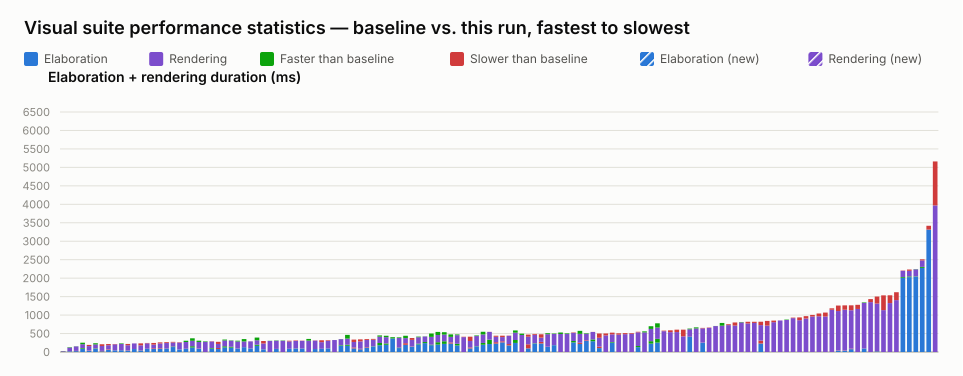

The table this chart was drawn from, first rows:
name, elaboration_unit, elaboration_baseline, elaboration_value, elaboration_delta_ms, elaboration_delta_pct, elaboration_is_new, rendering_unit, rendering_baseline, rendering_value, rendering_delta_ms, rendering_delta_pct, rendering_is_new, total_value
selection_styles.visual.spec.ts › shows …, ms, 18, 26, 8, 44.44, false, , , , , , , 26
interface.visual.spec.ts › renders an in…, ms, 18, 16, -2, -11.11, false, ms, 113, 102, -11, -9.73, false, 118
interface.visual.spec.ts › renders inter…, ms, 24, 30, 6, 25.00, false, ms, 126, 122, -4, -3.17, false, 152
mux.visual.spec.ts › renders a bus with …, ms, 107, 88, -19, -17.76, false, ms, 145, 104, -41, -28.28, false, 192
typing.visual.spec.ts › renders enum typ…, ms, 32, 40, 8, 25.00, false, ms, 120, 152, 32, 26.67, false, 192
mux.visual.spec.ts › renders connected a…, ms, 100, 90, -10, -10.00, false, ms, 137, 105, -32, -23.36, false, 195
port_array.visual.spec.ts › stacked port…, ms, 20, 30, 10, 50.00, false, ms, 133, 180, 47, 35.34, false, 210
struct_passing.visual.spec.ts › renders …, ms, 60, 74, 14, 23.33, false, ms, 110, 142, 32, 29.09, false, 216
mixed_select_breakout.visual.spec.ts › r…, ms, 45, 46, 1, 2.22, false, ms, 161, 171, 10, 6.21, false, 217
inout.visual.spec.ts › routes a mux into…, ms, 48, 49, 1, 2.08, false, ms, 184, 169, -15, -8.15, false, 218
typing.visual.spec.ts › keeps struct wir…, ms, 37, 44, 7, 18.92, false, ms, 139, 174, 35, 25.18, false, 218
generate_regions.visual.spec.ts › resize…, ms, 80, 80, 0, 0.00, false, ms, 152, 153, 1, 0.66, false, 233
variable_bit_select.visual.spec.ts › ren…, ms, 43, 48, 5, 11.63, false, ms, 133, 186, 53, 39.85, false, 234
interface.visual.spec.ts › renders inter…, ms, 88, 86, -2, -2.27, false, ms, 147, 157, 10, 6.80, false, 243
parameter.visual.spec.ts › renders modul…, ms, 82, 100, 18, 21.95, false, ms, 100, 145, 45, 45.00, false, 245
parameter.visual.spec.ts › renders param…, ms, 85, 101, 16, 18.82, false, ms, 131, 160, 29, 22.14, false, 261
interface.visual.spec.ts › renders inter…, ms, 92, 88, -4, -4.35, false, ms, 151, 174, 23, 15.23, false, 262
mux.visual.spec.ts › renders cascaded ar…, ms, 147, 134, -13, -8.84, false, ms, 110, 128, 18, 16.36, false, 262
inout.visual.spec.ts › renders boundary …, ms, 70, 69, -1, -1.43, false, ms, 184, 195, 11, 5.98, false, 264
generate_regions.visual.spec.ts › render…, ms, 89, 85, -4, -4.49, false, ms, 216, 182, -34, -15.74, false, 267
mux.visual.spec.ts › renders a packed st…, ms, 157, 122, -35, -22.29, false, ms, 214, 146, -68, -31.78, false, 268
latch.visual.spec.ts › renders an S-R la…, ms, 86, 93, 7, 8.14, false, ms, 214, 179, -35, -16.36, false, 272
mux.visual.spec.ts › renders junction do…, , , , , , , ms, 288, 274, -14, -4.86, false, 274
mux.visual.spec.ts › renders connected c…, ms, 107, 90, -17, -15.89, false, ms, 178, 185, 7, 3.93, false, 275
parameter.visual.spec.ts › stacks many i…, ms, 80, 108, 28, 35.00, false, ms, 110, 168, 58, 52.73, false, 276
mux.visual.spec.ts › renders a bus with …, ms, 155, 124, -31, -20.00, false, ms, 182, 157, -25, -13.74, false, 281
mux.visual.spec.ts › renders a variable-…, ms, 142, 118, -24, -16.90, false, ms, 173, 164, -9, -5.20, false, 282
generate_regions.visual.spec.ts › auto-l…, ms, 97, 101, 4, 4.12, false, ms, 205, 185, -20, -9.76, false, 286
mux.visual.spec.ts › renders a bus with …, ms, 131, 132, 1, 0.76, false, ms, 218, 154, -64, -29.36, false, 286
generate_regions.visual.spec.ts › resize…, ms, 96, 94, -2, -2.08, false, ms, 192, 194, 2, 1.04, false, 288
mux.visual.spec.ts › renders a register …, ms, 197, 167, -30, -15.23, false, ms, 194, 121, -73, -37.63, false, 288
nested_case.visual.spec.ts › renders sib…, ms, 73, 71, -2, -2.74, false, ms, 158, 225, 67, 42.41, false, 296
mux.visual.spec.ts › shows a declared ne…, , , , , , , ms, 304, 299, -5, -1.64, false, 299
generate_regions.visual.spec.ts › resize…, ms, 84, 81, -3, -3.57, false, ms, 230, 221, -9, -3.91, false, 302
mux.visual.spec.ts › renders cut labels …, , , , , , , ms, 312, 303, -9, -2.88, false, 303
generate_regions.visual.spec.ts › marque…, ms, 87, 87, 0, 0.00, false, ms, 200, 219, 19, 9.50, false, 306
generate_regions.visual.spec.ts › render…, ms, 96, 91, -5, -5.21, false, ms, 202, 216, 14, 6.93, false, 307
inverter.visual.spec.ts › renders scalar…, ms, 94, 93, -1, -1.06, false, ms, 208, 214, 6, 2.88, false, 307
mux.visual.spec.ts › renders overlap hin…, , , , , , , ms, 354, 308, -46, -12.99, false, 308
inout.visual.spec.ts › routes an unpacke…, ms, 80, 81, 1, 1.25, false, ms, 227, 233, 6, 2.64, false, 314
generate_regions.visual.spec.ts › auto-l…, ms, 87, 85, -2, -2.30, false, ms, 180, 231, 51, 28.33, false, 316
generate_regions.visual.spec.ts › resize…, ms, 98, 100, 2, 2.04, false, ms, 205, 221, 16, 7.80, false, 321
mux.visual.spec.ts › renders cut labels …, , , , , , , ms, 324, 324, 0, 0.00, false, 324
mux.visual.spec.ts › renders a register …, ms, 185, 170, -15, -8.11, false, ms, 166, 163, -3, -1.81, false, 333
mux.visual.spec.ts › renders an array in…, ms, 197, 168, -29, -14.72, false, ms, 267, 166, -101, -37.83, false, 334
bus_composition.visual.spec.ts › renders…, ms, 97, 123, 26, 26.80, false, ms, 148, 213, 65, 43.92, false, 336
variable_bit_select_complex.visual.spec.…, ms, 74, 89, 15, 20.27, false, ms, 199, 253, 54, 27.14, false, 342
bus_composition.visual.spec.ts › renders…, ms, 119, 133, 14, 11.76, false, ms, 192, 216, 24, 12.50, false, 349
mux.visual.spec.ts › renders a ternary e…, ms, 155, 149, -6, -3.87, false, ms, 177, 200, 23, 12.99, false, 349
mux.visual.spec.ts › renders a whole-arr…, ms, 244, 183, -61, -25.00, false, ms, 205, 172, -33, -16.10, false, 355
mux.visual.spec.ts › renders RV for a no…, ms, 231, 195, -36, -15.58, false, ms, 209, 171, -38, -18.18, false, 366
mux.visual.spec.ts › removes stale edge …, ms, 401, 367, -34, -8.48, false, , , , , , , 367
mux.visual.spec.ts › shows a single decl…, ms, 118, 106, -12, -10.17, false, ms, 278, 261, -17, -6.12, false, 367
mux.visual.spec.ts › renders a register …, ms, 194, 239, 45, 23.20, false, ms, 201, 137, -64, -31.84, false, 376
bus_composition.visual.spec.ts › renders…, ms, 145, 152, 7, 4.83, false, ms, 176, 227, 51, 28.98, false, 379
mux.visual.spec.ts › renders a clock-ena…, ms, 225, 206, -19, -8.44, false, ms, 192, 175, -17, -8.85, false, 381
mux.visual.spec.ts › renders a mux node …, ms, 270, 240, -30, -11.11, false, ms, 154, 150, -4, -2.60, false, 390
mux.visual.spec.ts › renders selected st…, ms, 199, 184, -15, -7.54, false, ms, 301, 211, -90, -29.90, false, 395
mux.visual.spec.ts › renders a struct co…, ms, 265, 201, -64, -24.15, false, ms, 279, 195, -84, -30.11, false, 396
mux.visual.spec.ts › renders a full-rang…, ms, 291, 220, -71, -24.40, false, ms, 245, 180, -65, -26.53, false, 400
... 76 more rows
